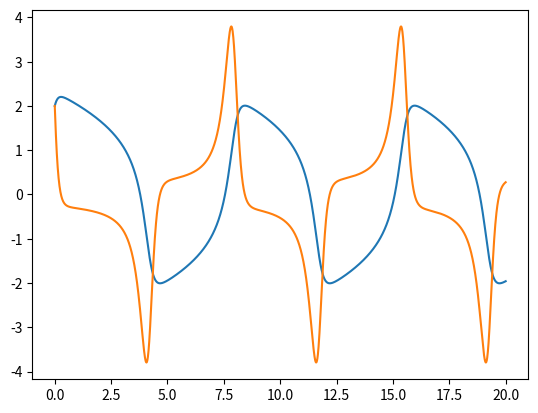
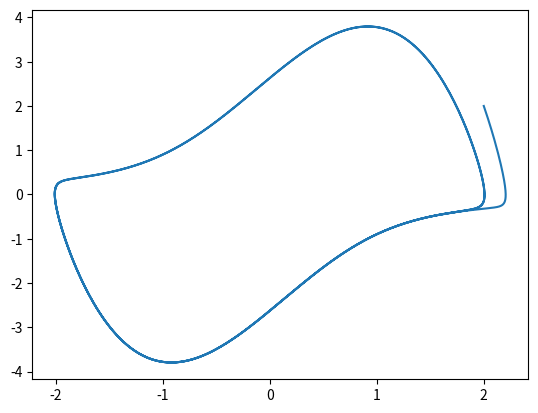

Write Python code to recreate these figures, in order.
import numpy as np
import matplotlib.pyplot as plt
T=20
N=2000
h=T/N

t=np.linspace( 0 ,T,N+1)
x=np.zeros(N+1)
y=np.zeros(N+1)
x[0]= 2
y[0]= 2
my = 2

for n in range(N):
    x[n+1]=x[n]+h * (y[n])
    y[n+1]=y[n]+h * (-my*(x[n+1]**2-1)*y[n]-x[n+1])
plt.plot(t,x)
plt.plot (t,y)
plt.savefig("vanDerPol-tid.png")
            
plt.figure()
plt.plot(x,y)
plt.savefig("vanDerPol-fase.png")       